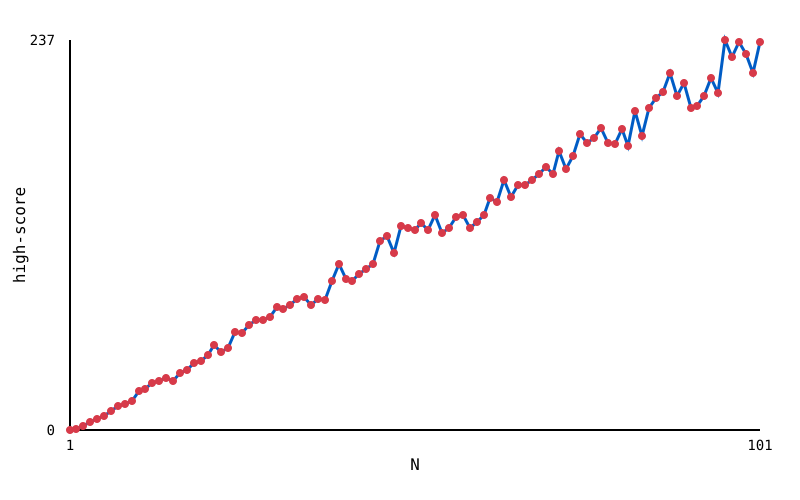

Data behind this chart, as committed beside it:
n, score, ratio, iterations, moves
1, 0, 0.00, 1000, ct
2, 1, 0.50, 2500, ccrtt
3, 3, 1.00, 4500, ccrcrtrtt
4, 5, 1.25, 6500, ccrcrcrtrrttt
5, 7, 1.40, 8500, cccrrcrcrtrrtrttt
6, 9, 1.50, 10500, cccccrrrrcrtrtrtrtrtt
7, 12, 1.71, 13000, cccrrccrrcrtrrcrtrrttrrttt
8, 15, 1.88, 15500, ccrccrcrrcrcrtrrrcrtrtrrrtttrtt
9, 16, 1.78, 17000, ccrcrcrtccrrcrrcrrcrtrtrrtrrtrtttt
10, 18, 1.80, 19000, ctcccrcrcrcrrccrrtrtrrrrcrtrtrtrtrtrtt
11, 24, 2.18, 23000, cccrccrrcrrcrcrtrrtrrcrrcrtrtrrrcrtrtrrt…
12, 25, 2.08, 24500, ccccrrrcrcrccrrtrrrcrcrtrcrrrcrtrrttrrtr…
13, 29, 2.23, 27500, cccrccrrrcrcrtrcrrcrtrrrcrcrtrrcrtrrrcrt…
14, 30, 2.14, 29000, ccrcrcrcrcrtrrrrccrrtrtrcrtcrcrrcrrcrtrr…
15, 32, 2.13, 31000, ccccrccrrcrrrcrtrtcrrcrtrcrrrcrrccrrtrtr…
16, 30, 1.88, 31000, cccrrcrtrtccrrrccrcrrtccrcrrrcccrrrtrrcr…
17, 35, 2.06, 34500, ccrccrrccrcccrcrcrrrrcrcrtrcrcrrrrcrtrtr…
18, 37, 2.06, 36500, ctccrcccccrrcrcrrrccrrccrcrrrcrtrrcrtrtr…
19, 41, 2.16, 39500, cccrcrcrrtcrcrtrrcrrrccrrtrccrrtcrrcrrcc…
20, 42, 2.10, 41000, ctcccrcccrrrrcrtrtrcrrtcrccrrtrrrrcccrrr…
21, 46, 2.19, 44000, cccrcrrcrtrcrtccrrrrcrcrrcrcrtcrrrtcrcrr…
22, 52, 2.36, 48000, ccccrrcrrcrccrrcrcrtrcrrrrcrtrcrrrtrcrcr…
23, 48, 2.09, 47000, ccccrcrrrcrccrcrcrrccrcrrcrtrrrcrcrcrcrc…
24, 50, 2.08, 49000, ccrtccrccrrrcccrcrrcccrcrrrrcrcrtcrcrrrr…
25, 60, 2.40, 55000, ccccrrcccrcrrrrtcrcrcrcrcrcrtrrcrrrrrrcc…
26, 59, 2.27, 55500, ccrccrccrrcrrcrcccrrrccrccrrrtrcrrrrccrr…
27, 64, 2.37, 59000, ccccrrcrcrcrccrcrrrttrcrrrrtrcrtrtrtrcrc…
28, 67, 2.39, 61500, ctcccrcrrccrcrrccrcrcrrtcrrrccrcrcrrtcrr…
29, 67, 2.31, 62500, ccrcccrrrcrcrcrcrtcrrrcrrrrcrcccrrcrrccr…
30, 69, 2.30, 64500, cccrcrcrccrcrrcrrcrtrcrcrtrrrrrcrcrcrrrt…
31, 75, 2.42, 68500, ccrccrcrccrcccrrcrrcrrcrrccrccrrrcrcrtrr…
32, 74, 2.31, 69000, ccccccrrrcrcrcrrcrcrcccrrrrttrrrtrrrcrrt…
33, 76, 2.30, 71000, ccrcrcrtcccrrrrrcccrrrcrcrcrcrtrrrrrcrcr…
34, 80, 2.35, 74000, ctcccrrcrcrtrrcccrcrrcrrcrtrcrrrtccrcrrt…
35, 81, 2.31, 75500, ccrccrcrccrrrcrtrcrrcccccrrrrccrrrcrcrtc…
36, 76, 2.11, 74000, ctccrtcrcccrrccccrrcrcrrrccrrrtcccrrcrcr…
37, 80, 2.16, 77000, cccrcccccrcrccrcrrcrcrccrccrrrrcrcrcrrrr…
38, 79, 2.08, 77500, cccrccrrccrrccccrcrcrrrcccrrcccrcrrrrrcr…
39, 91, 2.33, 84500, ccrccrccrccccrrrcrccrrrcrrcrccrrccrrrcrc…
40, 101, 2.52, 90500, ccrcrcrcrccrrtrrcrccrcrcrcrrrrcrtcrcccrr…
41, 92, 2.24, 87000, ccccrrcrrcccrrcrrtcrrcrccrrccrrtrcrcrrrc…
42, 91, 2.17, 87500, ctcccrcrcrccccrccrrrrccrrcrrcrrtcrtrcrcr…
43, 95, 2.21, 90500, ccccrrcccccrcrrcrrrcrcccrrrcrrccrccccrrr…
44, 98, 2.23, 93000, ctcccrrcrcccrrccrrcrrccccrcrcrrrrtrccrrr…
45, 101, 2.24, 95500, ccrcrccrcrccrrrccrcrrtcrrrcrcrrttrrtcrcc…
46, 115, 2.50, 103500, ccrcrtcrccrrcccrcrrcrcrrrtcccrrrtcrrcrcr…
47, 118, 2.51, 106000, cccccrccrccrrcrrccrrrrcrcrrcrtcrcrcrrtrc…
48, 108, 2.25, 102000, cccccrrcccrcrrccrccrrrrccrrrrccrccrrrccr…
49, 124, 2.53, 111000, ccrccrrtcrccrrrccrccrrccrrrtrtrcrrcrrcrc…
50, 123, 2.46, 111500, ccccrrrcrcccrrrtrcrccrrcrcrcrrcrcrtccccr…
51, 122, 2.39, 112000, cccccrccrrcrrrrtcrtrccrrcrtrrrcrtcrrccrr…
52, 126, 2.42, 115000, ccrtccrrcrccrcrrcrtrrrcrcrcrtrcrccrrcrcc…
53, 122, 2.30, 114000, ccrcrcrccrcrcccrrcrrrtcrrcrccrccrcrrrccr…
54, 131, 2.43, 119500, ccccrccrcrrcccrrrrrcccrccrrrrcrtrrccrrcr…
55, 120, 2.18, 115000, ccrtccrcrrccccrrcrcccrrrrrcrtcrrcrccrcrr…
56, 123, 2.20, 117500, ccrcccrccrcrrcrrccrcrcrrcccccrcrrcrrrcrr…
57, 130, 2.28, 122000, ccrtcrcccrrrtccrrrccccrrcrrccrrrtccrrccc…
58, 131, 2.26, 123500, cccrrccccccrcrrrrrcrrccrcrrccrrcrccrccrr…
59, 123, 2.08, 120500, ccccccrrcrrrrtttcrcrtrrrtrtcrccrccrrrcrt…
60, 127, 2.12, 123500, ctccccccccrrrrccrrcrccccrcrcrccrrrrrrrcr…
... 41 more rows
